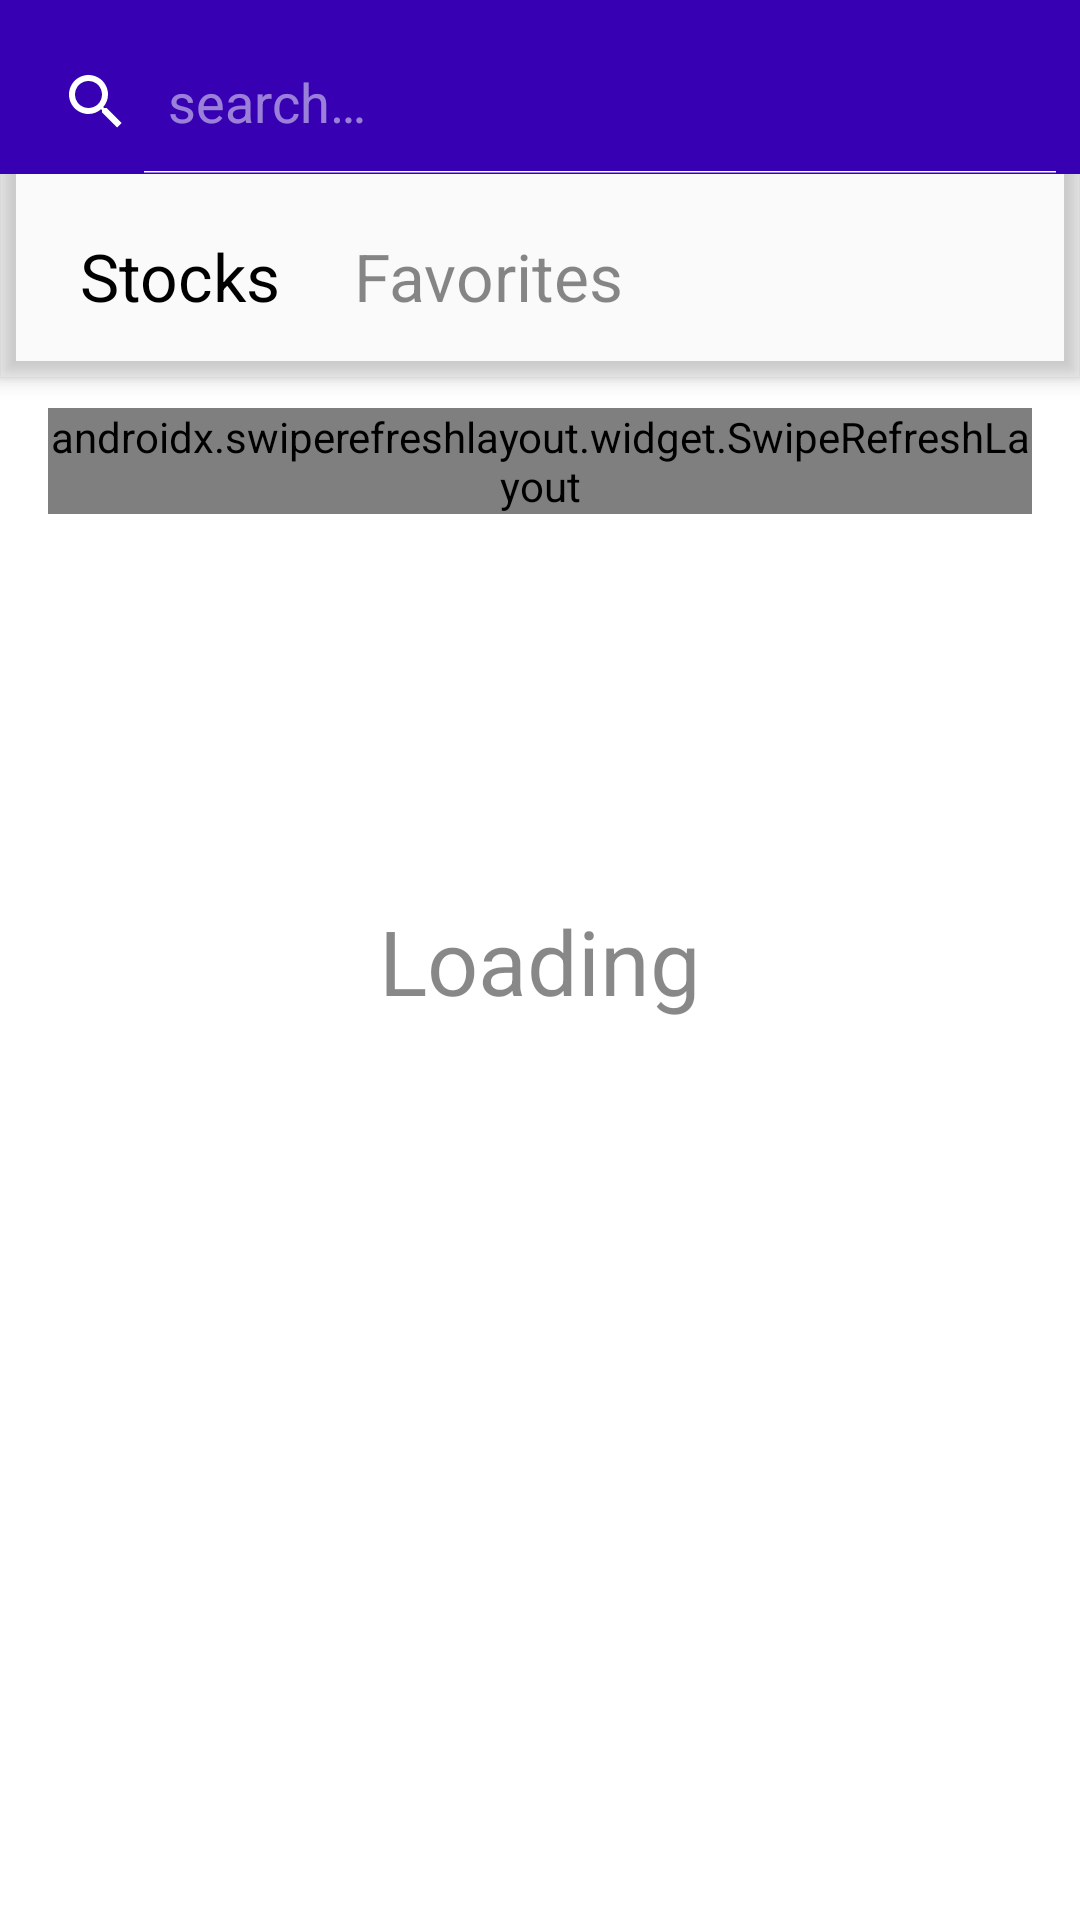

Layout XML and referenced resources for this Android screen:
<!-- AndroidManifest.xml: activity theme Theme.Stonks.NoActionBar -->
<!-- res/layout/activity_main.xml -->
<?xml version="1.0" encoding="utf-8"?>
<androidx.coordinatorlayout.widget.CoordinatorLayout xmlns:android="http://schemas.android.com/apk/res/android"
    xmlns:app="http://schemas.android.com/apk/res-auto"
    xmlns:tools="http://schemas.android.com/tools"
    android:id="@+id/main_view"
    android:layout_width="match_parent"
    android:layout_height="match_parent"
    android:fitsSystemWindows="true"
    tools:context=".MainActivity"
    android:configChanges="orientation|screenSize">

    <com.google.android.material.appbar.AppBarLayout
        android:layout_width="match_parent"
        android:layout_height="wrap_content"
        android:theme="@style/ThemeOverlay.AppCompat.Dark.ActionBar"
        android:fitsSystemWindows="true">
        <com.google.android.material.appbar.CollapsingToolbarLayout
            android:layout_width="match_parent"
            android:layout_height="wrap_content"
            app:layout_scrollFlags="scroll|snap"
            android:background="@color/design_default_color_primary_variant">
                <SearchView
                    android:id="@+id/search_input"
                    android:layout_width="match_parent"
                    android:layout_height="wrap_content"
                    app:layout_constraintBottom_toBottomOf="parent"
                    app:layout_constraintLeft_toLeftOf="parent"
                    app:layout_constraintTop_toTopOf="parent"
                    android:cursorVisible="true"
                    android:queryHint="@string/search"
                    android:singleLine="true"
                    android:textColor="@color/black"
                    android:iconifiedByDefault="false"
                    android:textSize="@dimen/search_text_size"
                    android:layout_marginTop="@dimen/search_top_margin"/>
        </com.google.android.material.appbar.CollapsingToolbarLayout>

        <androidx.appcompat.widget.Toolbar
            android:id="@+id/toolbar"

            android:layout_width="match_parent"
            android:layout_height="wrap_content"
            app:layout_scrollFlags="enterAlwaysCollapsed">
            <Button
                android:id="@+id/all_stocks_btn"
                android:layout_width="wrap_content"
                android:layout_height="wrap_content"
                android:layout_margin="@dimen/main_buttons_margin"
                android:text="@string/stocks"
                android:textColor="@color/black"
                android:background="@color/transparent"
                android:textAppearance="@style/Theme.MyBotton"/>

            <Button
                android:id="@+id/favorite_btn"
                android:layout_width="wrap_content"
                android:layout_height="wrap_content"
                android:layout_margin="@dimen/main_buttons_margin"
                android:text="@string/favorites"
                android:textColor="@color/grey"
                android:background="@color/transparent"
                android:textAppearance="@style/Theme.MyBotton"/>
        </androidx.appcompat.widget.Toolbar>

    </com.google.android.material.appbar.AppBarLayout>


    <androidx.swiperefreshlayout.widget.SwipeRefreshLayout
        app:layout_behavior="@string/appbar_scrolling_view_behavior"
        android:id="@+id/refresh"
        android:layout_width="match_parent"
        android:layout_height="wrap_content"
        android:layout_marginLeft="@dimen/stock_list_side_margin"
        android:layout_marginTop="@dimen/stock_list_top_margin"
        android:layout_marginRight="@dimen/stock_list_side_margin">
    <androidx.recyclerview.widget.RecyclerView
        android:id="@+id/stock_list"
        android:layout_width="match_parent"
        android:layout_height="wrap_content"/>
    </androidx.swiperefreshlayout.widget.SwipeRefreshLayout>

    <androidx.constraintlayout.widget.ConstraintLayout
        android:layout_width="match_parent"
        android:layout_height="match_parent">

        <TextView
            android:id="@+id/loading_label"
            android:layout_width="wrap_content"
            android:layout_height="wrap_content"
            app:layout_constraintTop_toTopOf="parent"
            app:layout_constraintBottom_toBottomOf="parent"
            app:layout_constraintLeft_toLeftOf="parent"
            app:layout_constraintRight_toRightOf="parent"
            android:text="@string/loading"
            android:textSize="@dimen/loading_txt_size"
            android:textColor="@color/warning_info_text_color"/>
        <TextView
            android:id="@+id/no_stocks_found"
            android:layout_width="wrap_content"
            android:layout_height="wrap_content"
            app:layout_constraintTop_toTopOf="parent"
            app:layout_constraintBottom_toBottomOf="parent"
            app:layout_constraintLeft_toLeftOf="parent"
            app:layout_constraintRight_toRightOf="parent"
            android:text="@string/no_stocks_found"
            android:textSize="@dimen/no_stocks_found_txt_size"
            android:textColor="@color/warning_info_text_color"
            android:visibility="gone"/>
    </androidx.constraintlayout.widget.ConstraintLayout>








</androidx.coordinatorlayout.widget.CoordinatorLayout>
<!-- resources referenced by this layout -->
<resources>
  <color name="black">#FF000000</color>
  <color name="grey">#77000000</color>
  <color name="transparent">#00000000</color>
  <color name="warning_info_text_color">@color/grey</color>
  <dimen name="loading_txt_size">30sp</dimen>
  <dimen name="main_buttons_margin">10dp</dimen>
  <dimen name="no_stocks_found_txt_size">@dimen/loading_txt_size</dimen>
  <dimen name="search_text_size">15sp</dimen>
  <dimen name="search_top_margin">10dp</dimen>
  <dimen name="stock_list_side_margin">16dp</dimen>
  <dimen name="stock_list_top_margin">10dp</dimen>
  <string name="favorites">Favorites</string>
  <string name="loading">Loading</string>
  <string name="no_stocks_found">No stocks found</string>
  <string name="search">search…</string>
  <string name="stocks">Stocks</string>
  <style name="Theme.MyBotton" parent="@style/TextAppearance.AppCompat.Large" />
  <style name="Theme.Stonks.NoActionBar">
          <item name="windowActionBar">false</item>
          <item name="windowNoTitle">true</item>
      </style>
</resources>
